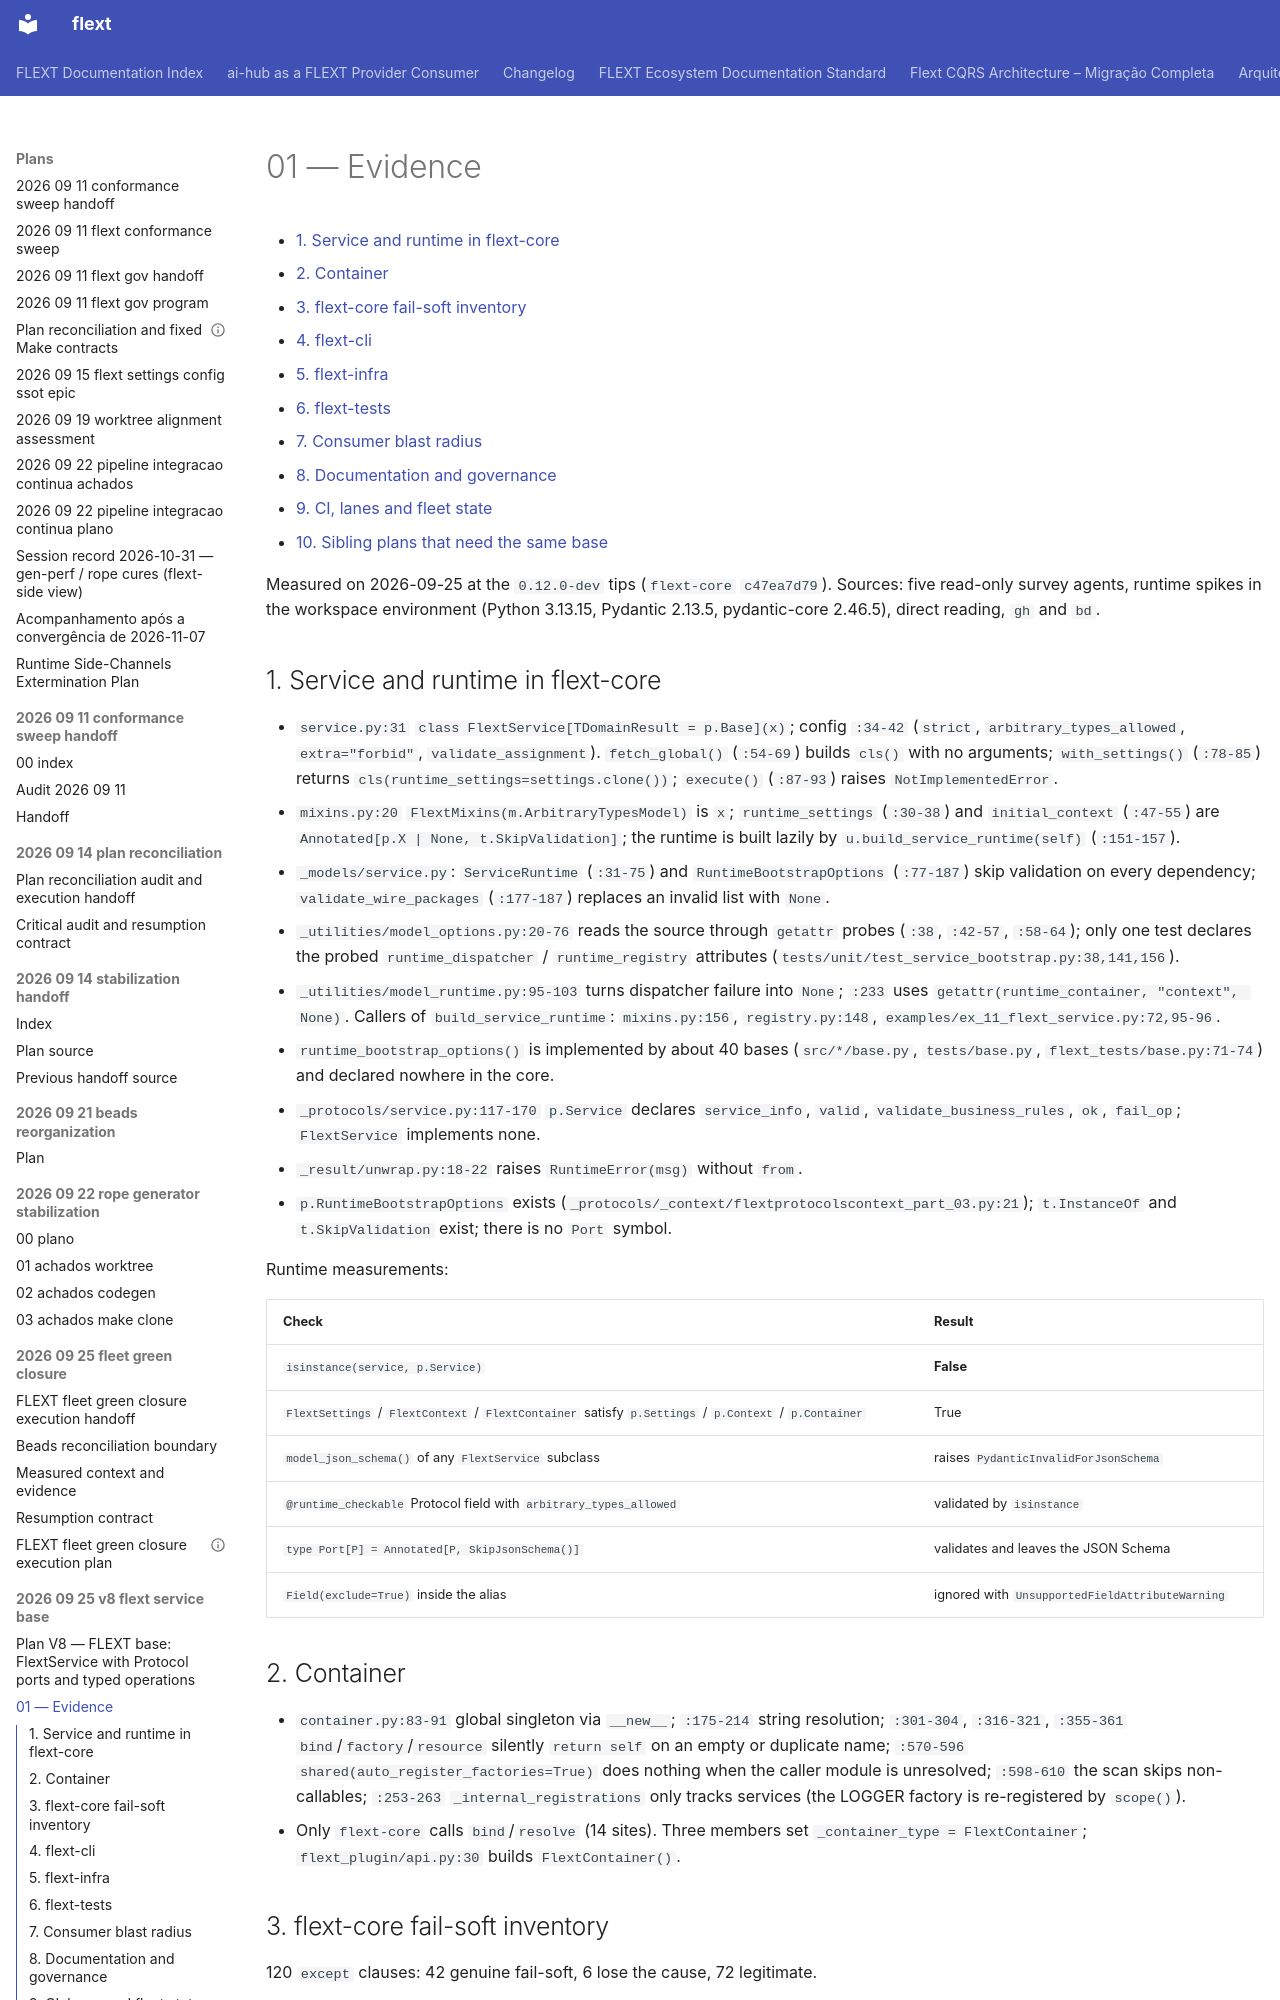

repository: flext-sh/flext · page: plans/2026-09-25-v8-flext-service-base/01-evidence/index.html · generator: mkdocs

# 01 — Evidence

<!-- TOC START -->

- [1. Service and runtime in flext-core](#1-service-and-runtime-in-flext-core)
- [2. Container](#2-container)
- [3. flext-core fail-soft inventory](#3-flext-core-fail-soft-inventory)
- [4. flext-cli](#4-flext-cli)
- [5. flext-infra](#5-flext-infra)
- [6. flext-tests](#6-flext-tests)
- [7. Consumer blast radius](#7-consumer-blast-radius)
- [8. Documentation and governance](#8-documentation-and-governance)
- [9. CI, lanes and fleet state](#9-ci-lanes-and-fleet-state)
- [10. Sibling plans that need the same base](#10-sibling-plans-that-need-the-same-base)

<!-- TOC END -->

Measured on 2026-09-25 at the `0.12.0-dev` tips (`flext-core` `c47ea7d79`). Sources:
five read-only survey agents, runtime spikes in the workspace environment (Python
3.13.15, Pydantic 2.13.5, pydantic-core 2.46.5), direct reading, `gh` and `bd`.

## 1. Service and runtime in flext-core

- `service.py:31` `class FlextService[TDomainResult = p.Base](x)`; config `:34-42`
  (`strict`, `arbitrary_types_allowed`, `extra="forbid"`, `validate_assignment`).
  `fetch_global()` (`:54-69`) builds `cls()` with no arguments; `with_settings()`
  (`:78-85`) returns `cls(runtime_settings=settings.clone())`; `execute()` (`:87-93`)
  raises `NotImplementedError`.
- `mixins.py:20` `FlextMixins(m.ArbitraryTypesModel)` is `x`; `runtime_settings`
  (`:30-38`) and `initial_context` (`:47-55`) are
  `Annotated[p.X | None, t.SkipValidation]`; the runtime is built lazily by
  `u.build_service_runtime(self)` (`:151-157`).
- `_models/service.py`: `ServiceRuntime` (`:31-75`) and `RuntimeBootstrapOptions`
  (`:77-187`) skip validation on every dependency; `validate_wire_packages` (`:177-187`)
  replaces an invalid list with `None`.
- `_utilities/model_options.py:20-76` reads the source through `getattr` probes (`:38`,
  `:42-57`, `:58-64`); only one test declares the probed `runtime_dispatcher` /
  `runtime_registry` attributes (`tests/unit/test_service_bootstrap.py:38,141,156`).
- `_utilities/model_runtime.py:95-103` turns dispatcher failure into `None`; `:233` uses
  `getattr(runtime_container, "context", None)`. Callers of `build_service_runtime`:
  `mixins.py:156`, `registry.py:148`, `examples/ex_11_flext_service.py:72,95-96`.
- `runtime_bootstrap_options()` is implemented by about 40 bases (`src/*/base.py`,
  `tests/base.py`, `flext_tests/base.py:71-74`) and declared nowhere in the core.
- `_protocols/service.py:117-170` `p.Service` declares `service_info`, `valid`,
  `validate_business_rules`, `ok`, `fail_op`; `FlextService` implements none.
- `_result/unwrap.py:18-22` raises `RuntimeError(msg)` without `from`.
- `p.RuntimeBootstrapOptions` exists
  (`_protocols/_context/flextprotocolscontext_part_03.py:21`); `t.InstanceOf` and
  `t.SkipValidation` exist; there is no `Port` symbol.

Runtime measurements:

| Check                                                                                                  | Result                                          |
| ------------------------------------------------------------------------------------------------------ | ----------------------------------------------- |
| `isinstance(service, p.Service)`                                                                       | **False**                                       |
| `FlextSettings` / `FlextContext` / `FlextContainer` satisfy `p.Settings` / `p.Context` / `p.Container` | True                                            |
| `model_json_schema()` of any `FlextService` subclass                                                   | raises `PydanticInvalidForJsonSchema`           |
| `@runtime_checkable` Protocol field with `arbitrary_types_allowed`                                     | validated by `isinstance`                       |
| `type Port[P] = Annotated[P, SkipJsonSchema()]`                                                        | validates and leaves the JSON Schema            |
| `Field(exclude=True)` inside the alias                                                                 | ignored with `UnsupportedFieldAttributeWarning` |

## 2. Container

- `container.py:83-91` global singleton via `__new__`; `:175-214` string resolution;
  `:301-304`, `:316-321`, `:355-361` `bind`/`factory`/`resource` silently `return self`
  on an empty or duplicate name; `:570-596` `shared(auto_register_factories=True)` does
  nothing when the caller module is unresolved; `:598-610` the scan skips non-callables;
  `:253-263` `_internal_registrations` only tracks services (the LOGGER factory is
  re-registered by `scope()`).
- Only `flext-core` calls `bind`/`resolve` (14 sites). Three members set
  `_container_type = FlextContainer`; `flext_plugin/api.py:30` builds
  `FlextContainer()`.
